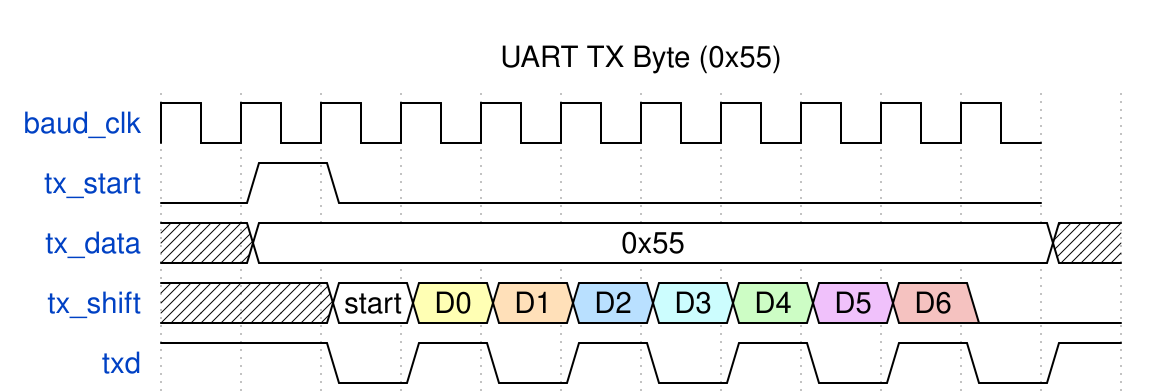

Reproduce this timing diagram as a WaveDrom spec.

{
  "signal": [
    {"name": "baud_clk", "wave": "p.........."},
    {"name": "tx_start", "wave": "010........"},
    {"name": "tx_data", "wave": "x2.........x", "data": ["0x55"]},
    {"name": "tx_shift", "wave": "x.234567890.", "data": ["start", "D0", "D1", "D2", "D3", "D4", "D5", "D6", "D7", "stop"]},
    {"name": "txd", "wave": "1.0101010101"}
  ],
  "head": {"text": "UART TX Byte (0x55)"}
}
